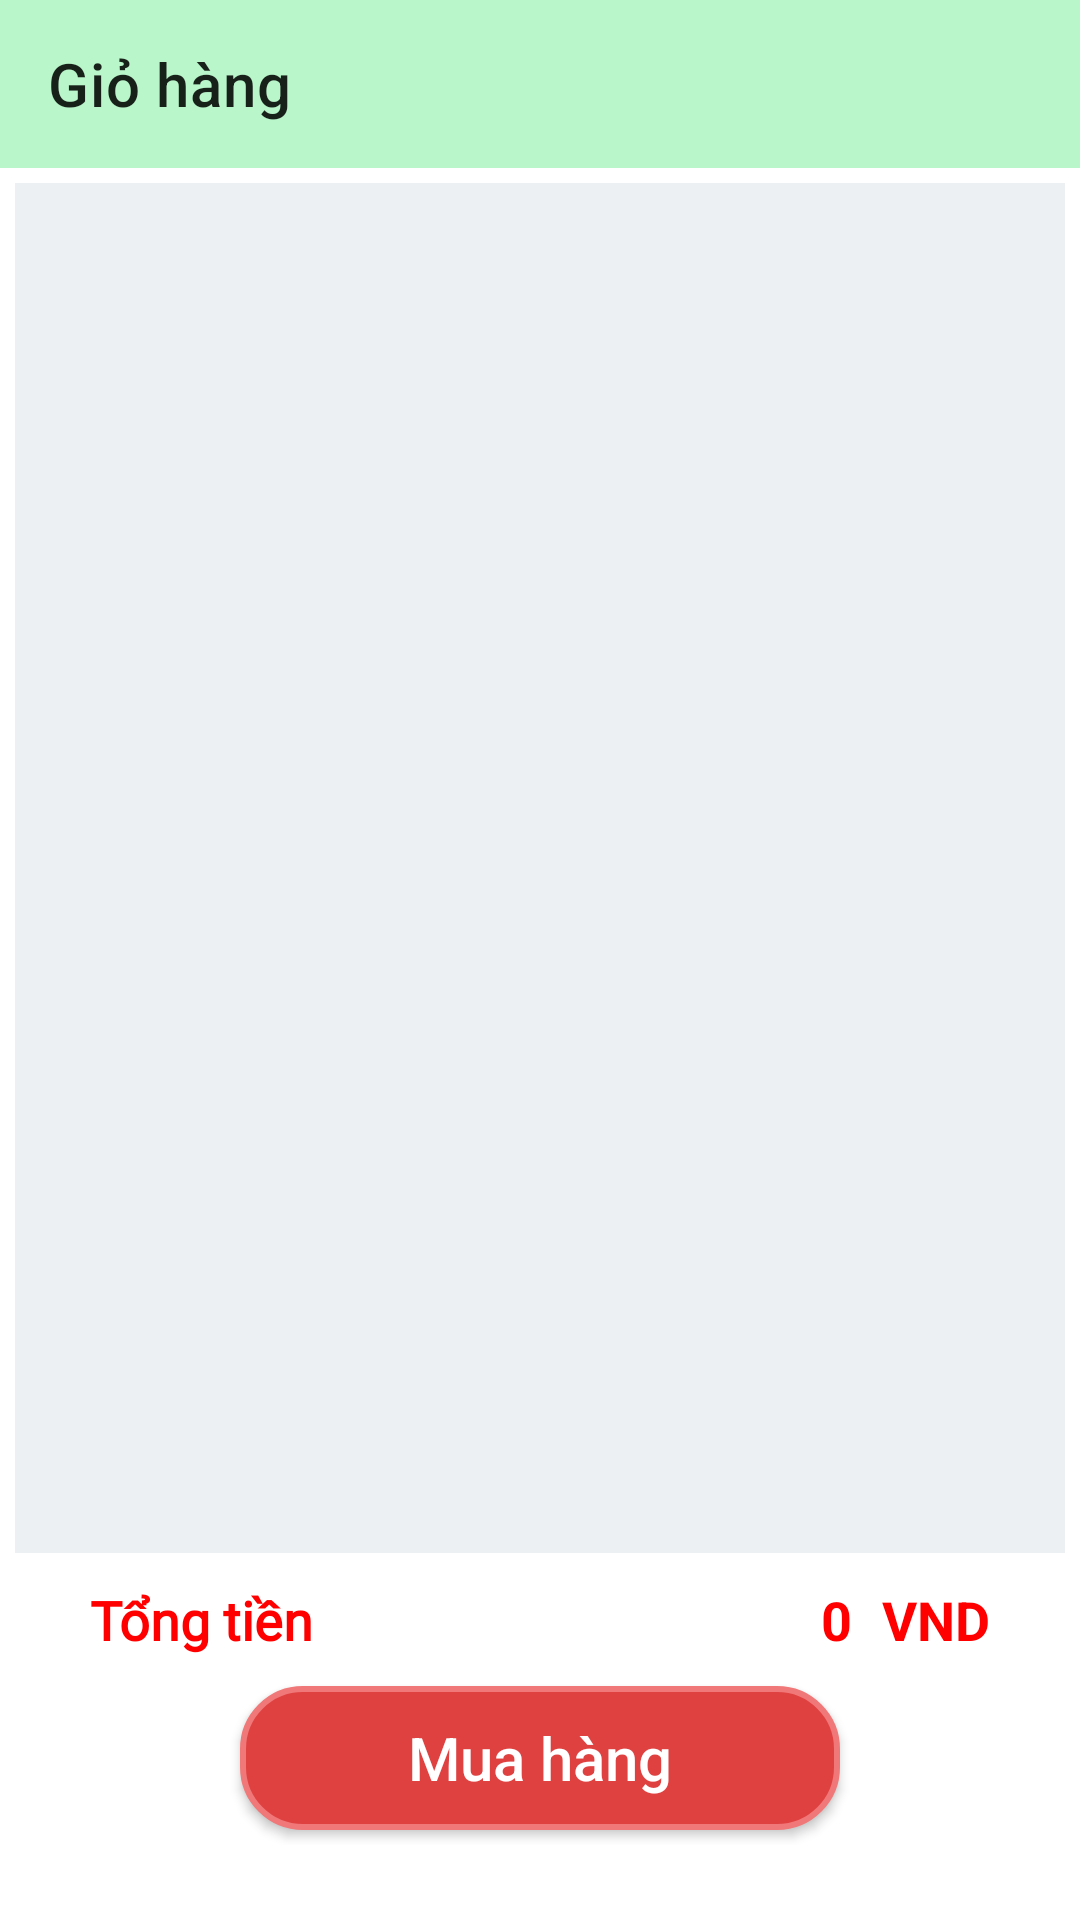

Layout XML and referenced resources for this Android screen:
<!-- AndroidManifest.xml: application theme Theme.QuanLy_BanHang -->
<!-- res/layout/activity_giohang.xml -->
<?xml version="1.0" encoding="utf-8"?>
<androidx.constraintlayout.widget.ConstraintLayout xmlns:android="http://schemas.android.com/apk/res/android"
    xmlns:app="http://schemas.android.com/apk/res-auto"
    xmlns:tools="http://schemas.android.com/tools"
    android:layout_width="match_parent"
    android:layout_height="match_parent"
    tools:context=".view.activity.Sanpham.GiohangActivity">

    <TextView
        app:layout_constraintTop_toTopOf="parent"
        app:layout_constraintBottom_toBottomOf="parent"
        android:id="@+id/txtgiohangtrong"
        android:text="Giỏ hàng rỗng"
        android:gravity="center"
        android:textSize="18sp"
        android:textStyle="bold"
        android:visibility="gone"
        android:layout_width="match_parent"
        android:layout_height="wrap_content"/>
    <androidx.appcompat.widget.Toolbar
        android:id="@+id/Toolbar"
        android:layout_width="match_parent"
        android:layout_height="?attr/actionBarSize"
        android:background="#B9F6CA"
        app:layout_constraintTop_toTopOf="parent"
        app:title="Giỏ hàng"
        >

    </androidx.appcompat.widget.Toolbar>


    <androidx.recyclerview.widget.RecyclerView
        app:layout_constraintBottom_toTopOf="@+id/line1"
        app:layout_constraintTop_toBottomOf="@+id/Toolbar"
        android:id="@+id/RecyclerView"
        android:layout_width="match_parent"
        android:layout_height="0dp"
        android:layout_margin="5dp"
        android:layout_marginStart="5dp"
        android:layout_marginTop="5dp"
        android:layout_marginEnd="16dp"
        android:background="@color/background_color"
        tools:layout_editor_absoluteX="5dp" />

    <LinearLayout
        android:layout_width="match_parent"
        android:layout_height="wrap_content"
        android:id="@id/line1"
        android:layout_marginBottom="25dp"
        android:layout_marginLeft="5dp"
        android:layout_marginRight="5dp"
        android:orientation="vertical"
        app:layout_constraintBottom_toBottomOf="parent"
        >
        <LinearLayout
            android:id="@+id/layout2"
            android:layout_width="match_parent"
            android:layout_height="wrap_content"
            android:layout_weight="2"
            android:orientation="horizontal"
            app:layout_constraintBottom_toTopOf="@+id/btnmuahang"
            app:layout_constraintTop_toBottomOf="@+id/RecyclerView">

            <TextView
                android:layout_width="wrap_content"
                android:layout_height="wrap_content"
                android:layout_marginLeft="20dp"
                android:layout_weight="1"
                android:fontFamily="@font/poppinsbold"
                android:inputType="text"
                android:padding="5dp"
                android:text="Tổng tiền"
                android:textColor="#FF0000"
                android:textSize="18sp"
                android:textStyle="bold" />

            <TextView
                android:id="@+id/txttongtien"
                android:layout_width="wrap_content"
                android:layout_height="wrap_content"
                android:layout_weight="1"
                android:gravity="right"
                android:inputType="number"
                android:padding="5dp"
                android:text="0"
                android:textColor="#FF0000"
                android:textSize="18sp"
                android:textStyle="bold" />

            <TextView
                android:layout_width="wrap_content"
                android:layout_height="wrap_content"
                android:layout_marginRight="20dp"
                android:gravity="right"
                android:padding="5dp"
                android:text="VND"
                android:textColor="#FF0000"
                android:textSize="18sp"
                android:textStyle="bold" />
        </LinearLayout>

        <androidx.appcompat.widget.AppCompatButton
            android:background="@drawable/background_button_giohang"
            android:id="@+id/btnmuahang"
            android:layout_margin="5dp"
            android:textColor="@color/white"
            android:layout_gravity="center"
            android:inputType="text"
            android:textSize="20sp"
            android:text="Mua hàng"
            android:layout_width="200dp"
            android:layout_height="wrap_content"/>
    </LinearLayout>



</androidx.constraintlayout.widget.ConstraintLayout>
<!-- resources referenced by this layout -->
<resources>
  <color name="background_color">#ecf0f3</color>
  <color name="white">#FFFFFFFF</color>
  <!-- drawable background_button_giohang (drawable) -->
  <?xml version="1.0" encoding="utf-8"?>
  <selector xmlns:android="http://schemas.android.com/apk/res/android">
  
      <item android:state_pressed="false">
          <shape>
              <solid android:color="#DF4141"></solid>
              <stroke android:width="2dp"
                  android:color="#F17878"></stroke>
              <corners android:radius="20dp"></corners>
          </shape>
      </item>
      <item android:state_pressed="true">
          <shape>
              <solid android:color="#F17878"></solid>
              <corners android:radius="20dp"></corners>
          </shape>
      </item>
  </selector>
  <style name="Theme.QuanLy_BanHang" parent="Theme.MaterialComponents.DayNight.NoActionBar">
          
          <item name="colorPrimary">@color/purple_500</item>
          <item name="colorPrimaryVariant">@color/purple_700</item>
          <item name="colorOnPrimary">@color/white</item>
          
          <item name="colorSecondary">@color/teal_200</item>
          <item name="colorSecondaryVariant">@color/teal_700</item>
          <item name="colorOnSecondary">@color/black</item>
          
          <item name="android:statusBarColor" tools:targetApi="l">?attr/colorPrimaryVariant</item>
          
      </style>
  <color name="purple_500">#FF6200EE</color>
  <color name="purple_700">#FF3700B3</color>
  <color name="teal_200">#FF03DAC5</color>
  <color name="teal_700">#FF018786</color>
  <color name="black">#FF000000</color>
</resources>
